Dataset: DATA SET (GitHub, Vishalini-27/parallelANN). Classes: healthy, anthracnose, phytophthora blight, brown spot, black spot, others.

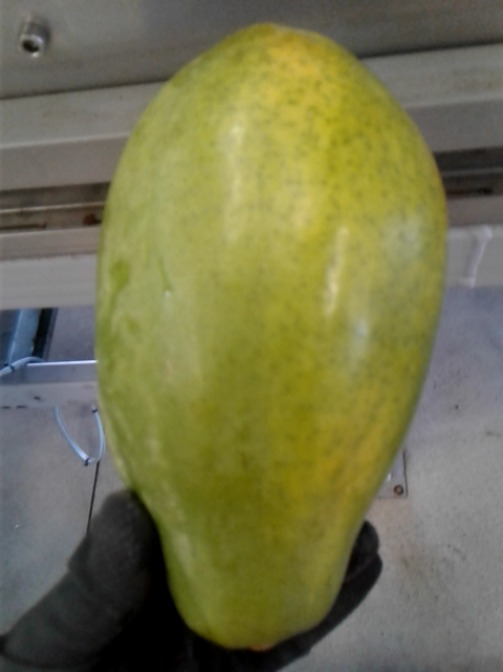
Label: others

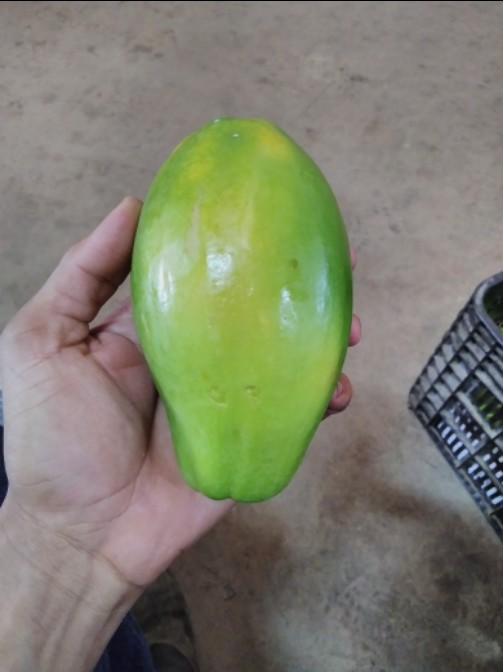
Label: healthy

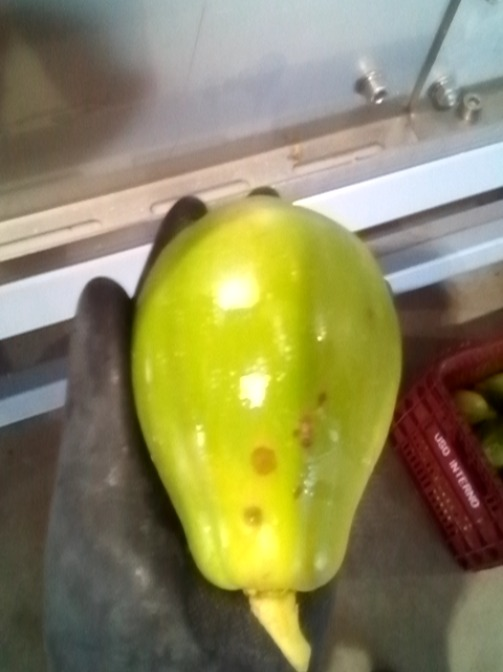
Label: black spot

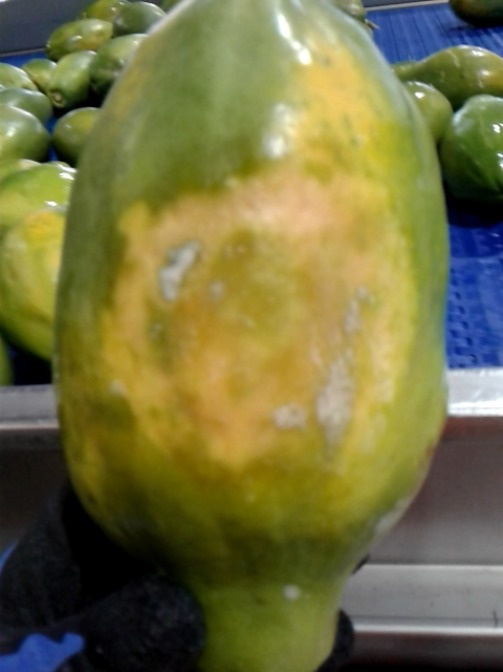
Label: phytophthora blight

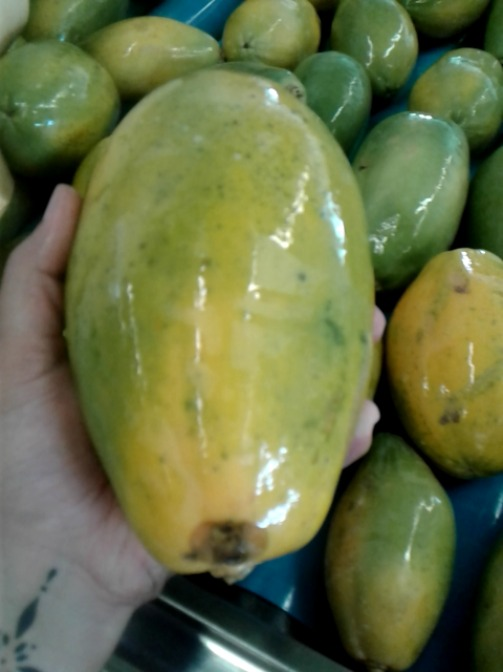
Label: anthracnose

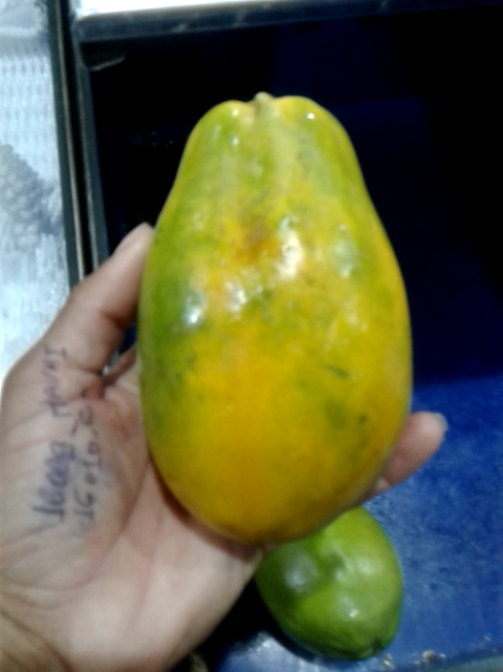
Label: brown spot
